Run: headless pygame with SDL's dummy video driver; simulated clock (each Clock.tick advances the game by its frame time, no real sleeping); random seed 0; keys injected as events and as key.get_pressed() state; mouse plan: one left click at the window centre at the start of phase 2, then a move to the lower-right quarter at the start of phase 3.
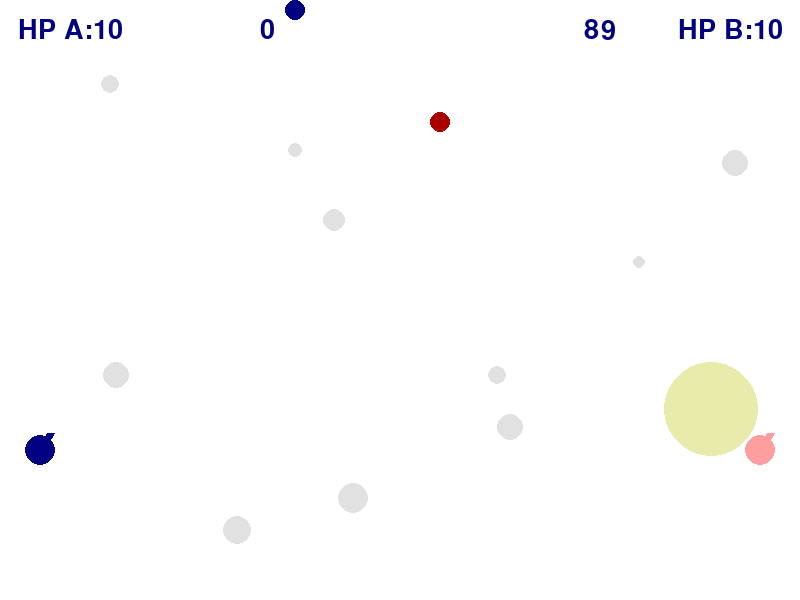
Frame 1 of 4 · flips 1–60 · no input
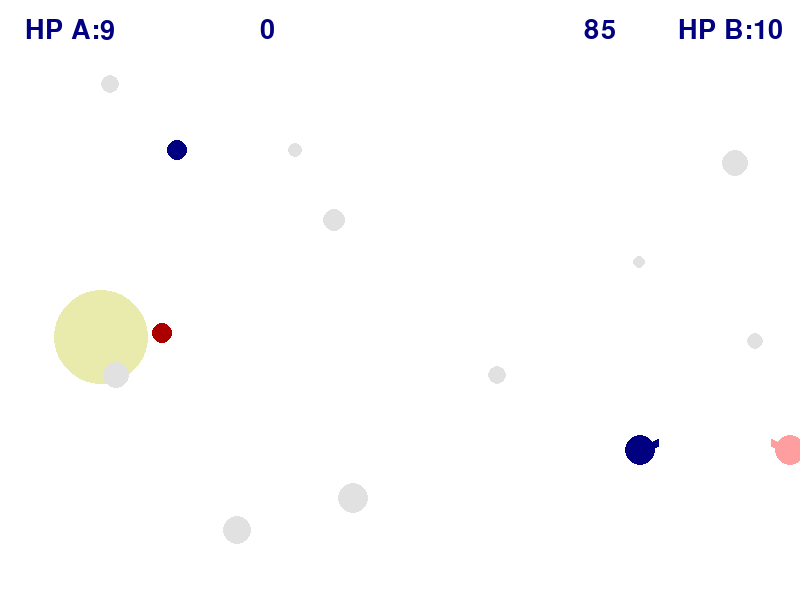
Frame 2 of 4 · flips 61–180 · clicked the window centre · tapped SPACE, RETURN · held RIGHT (→), D
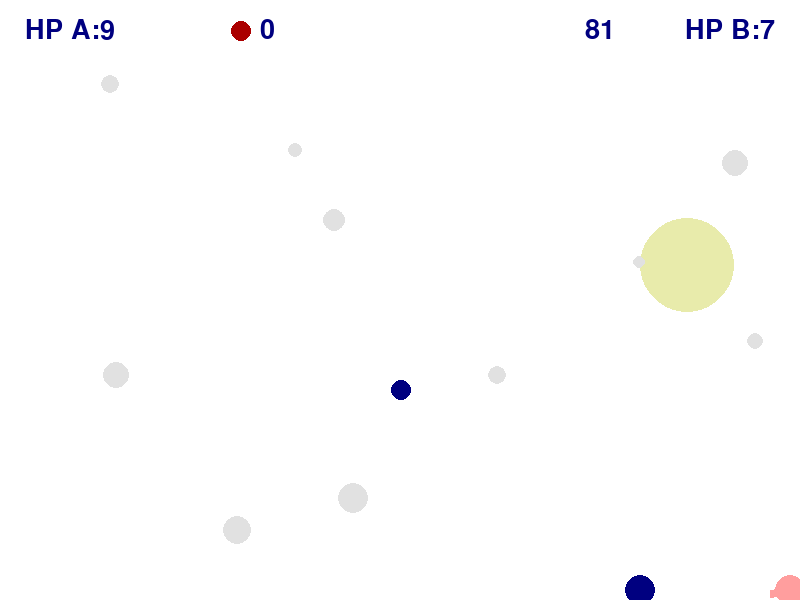
Frame 3 of 4 · flips 181–300 · moved the mouse to the lower-right quarter · held DOWN (↓), S
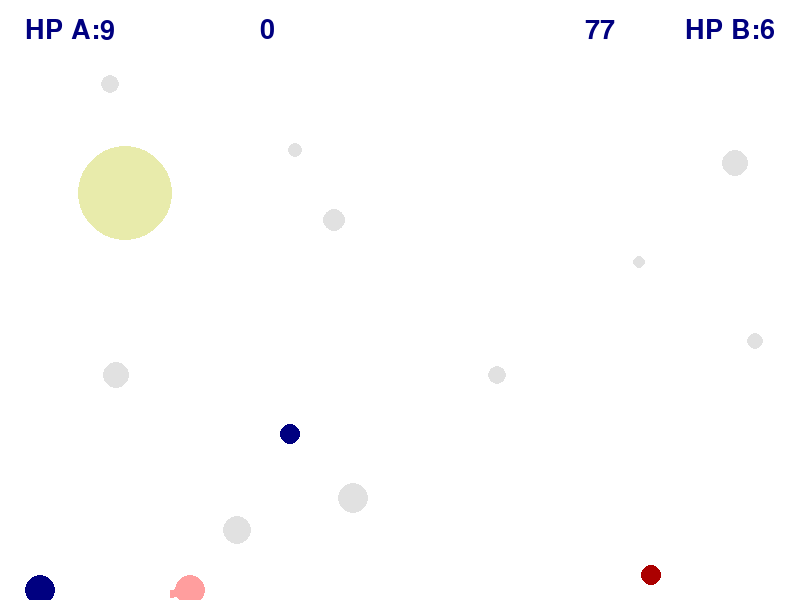
Frame 4 of 4 · flips 301–420 · held LEFT (←), A, UP (↑), W

The pygame program that drew these frames:

import math
import random
import pygame as pg

FPS = 30

RED = (255, 158, 158, 255)
BLUE = (121, 218, 235,)
YELLOW = (232, 235, 171)
GREEN = (171, 235, 171)
MAGENTA = (219, 123, 194)
GAME_COLORS = [RED, BLUE, YELLOW, GREEN, MAGENTA]
NAVY = (0, 0, 128)
EVIL_RED = (171, 0, 0)
GREY = (125, 125, 125)
BLACK = (0, 0, 0)
WHITE = (255, 255, 255)
LIGHT_GREY = (225, 225, 225)

WIDTH = 800
HEIGHT = 600

g = 5 * 30 / FPS  # gravity
timer = 0
playtime = FPS * 90
score = 0

n_targets = 1  # an initial number of targets
n_bombs = 10  # an initial number of bombs
balls = []
targets = []
bombs = []
enemies = []
enemy_colors = [NAVY, EVIL_RED]


def draw_text(surface, text_0, size, x, y):
    """
    writes text on screen.
    :param surface: the surface where text is written
    :param text_0: text is written
    :param size: size of the text
    :param x: horizontal coordinate of a text
    :param y: vertical coordinate of a text
    """
    font_0 = pg.font.Font(font_name, size)
    text_surface = font.render(text_0, True, WHITE)
    text_rect = text_surface.get_rect()
    text_rect.midtop = (x, y)
    surface.blit(text_surface, text_rect)


class Ball:
    def __init__(self, x, y, color, capacity, r, g_0):
        """
        ball class constructor. self.r - radius of a ball, self.vx and self.vy are horizontal and vertical components
        of a ball's velocity, self.color - color of a ball, self.timer - timer of ball's existence, self.hit -
        variable checking if there was a target hit with this ball.
        :param x: horizontal coordinate of a ball
        :param y: vertical coordinate of a ball
        :param color: color of a ball
        :param capacity: variable, describing how frequent we can use this ball
        :param r: radius of a ball
        :param g_0: gravity
        """
        self.x = x
        self.y = y
        self.r = r
        self.vx = 0
        self.vy = 0
        self.color = color
        self.timer = 0
        self.capacity = capacity
        self.g = g_0

    def move(self):
        """
        moves a ball after an iteration by updating coordinates values using velocity, gravity and hitting the wall.
        """
        if self.timer <= FPS * 3:
            self.x += self.vx
            self.y += self.vy
            self.vy += self.g
        else:
            self.x, self.y, self.vx, self.vy, self.r = -2, -2, 0, 0, 0
            del self

    def draw(self):
        """
        draws a ball on screen with set color, coordinates and radius.
        """
        if self.timer < FPS * 3:
            pg.draw.circle(screen, self.color, (self.x, self.y), self.r)


class Target:
    def __init__(self):
        """
        target class constructor. self.x and self.y - initial horizontal and vertical coordinates of a target, self.vx
        and self.vy - initial horizontal and vertical components of target's velocity, self.r - initial radius of a
        target and self.color is initial color of a target.
        """
        self.r = random.randint(20, 50)
        self.x = random.randint(self.r, WIDTH - self.r)
        self.y = random.randint(self.r, HEIGHT - self.r)
        self.vx = random.randint(-20, 20) * 30 / FPS
        self.vy = random.randint(-20, 20) * 30 / FPS
        self.color = random.choice(GAME_COLORS)

    def new_target(self):
        """
        creates new parameters for a target.
        """
        self.__init__()

    def move(self):
        """
        moves target after an iteration. updates the self.x and self.y values using initiated velocity. checks hits
        with walls.
        """
        self.x += self.vx
        self.y += self.vy

        if self.x - self.r <= 0:
            self.x = 0 + self.r
            self.vx = - self.vx
        elif self.x + self.r >= WIDTH:
            self.x = WIDTH - self.r
            self.vx = - self.vx
        elif self.y - self.r <= 0:
            self.y = self.r
            self.vy = - self.vy
        elif self.y + self.r >= HEIGHT:
            self.y = HEIGHT - self.r
            self.vy = - self.vy

    def draw(self):
        """
        draws a target with initiated parameters.
        """
        pg.draw.circle(screen, self.color, (self.x, self.y), self.r)

    def hittest(self, obj):
        """
        checks if the target hits the object.
        :param obj: object hitting the target
        :return: True if the target hits the object, False if not
        """
        if math.hypot(self.x - obj.x, self.y - obj.y) <= self.r + obj.r:
            return True
        else:
            return False

    def clear(self):
        """
        deletes the waste target.
        """
        self.x, self.y, self.vx, self.vy, self.r = -1, -1, 0, 0, 0
        del self


class Bomb:
    def __init__(self):
        """
        initiates a bomb.
        """
        self.r = random.randint(5, 15)
        self.x = random.randint(self.r, WIDTH - self.r)
        self.y = random.randint(self.r, HEIGHT - self.r)
        self.color = LIGHT_GREY

    def new_bomb(self):
        """
        creates new parameters for a self-destroyed bomb.
        """
        self.__init__()

    def draw(self):
        """
        draws a bomb.
        :return:
        """
        pg.draw.circle(screen, self.color, (self.x, self.y), self.r)

    def hitbomb(self, obj):
        """
        checks if bomb collides with the object.
        :param obj: object which hits the bomb
        """
        if math.hypot(self.x - obj.x, self.y - obj.y) <= self.r + obj.r:
            return True
        else:
            return False

    def clear(self):
        """
        deletes the waste bomb.
        """
        self.x, self.y, self.r = -1, -1, 0
        del self


class Gun:
    def __init__(self, x, y, color):
        """
        gun class constructor. self.v_gun - velocity while moving, self.pistols - magazine of a gun, self.firepower -
        initial power of a shoot, self.ready - variable checking if the gun is "ready" for shooting, self.angle - the
        angle of the barrel, self.COLOR - the initial color of a gun, self.color - color of a gun in a particular
        moment, self.r - radius of a gun's body, self.max_firepower - maximum of power of a shoot.
        :param x: horizontal coordinate of a gun
        :param y: vertical coordinate of a gun
        :param color: color of a gun
        """
        self.x = x
        self.y = y
        self.v_gun = 5 * 30 / FPS
        self.pistols = 4
        self.firepower = 20
        self.ready = 0
        self.angle = 1
        self.hp = 10
        self.COLOR = color
        self.color = self.COLOR
        self.r = 15
        self.max_firepower = 80

    def fire(self, event_0, capacity, r, g_0=g):
        """
        makes gun shoot with a ball.
        :param event_0: if button on mouse is up, shoots
        :param capacity: the capacity of initiating ball
        :param r: the radius of initiating ball
        :param g_0: gravity in the physics of initiating ball movement
        """
        new_ball = Ball(self.x, self.y, self.color, capacity, r, g_0)
        self.angle = math.atan2((self.y - event_0.pos[1]), event_0.pos[0] - self.x)
        new_ball.vx = self.firepower * math.cos(self.angle) * 30 / FPS
        new_ball.vy = - self.firepower * math.sin(self.angle) * 30 / FPS
        balls.append(new_ball)
        self.ready = 0
        self.firepower = 20

    def aiming(self, event_0):
        """
        aims the gun.
        :param event_0: get the coordinates of the cursor
        """
        if event_0:
            self.angle = math.atan2((self.y - event_0.pos[1]), event_0.pos[0] - self.x)
        if self.pistols != 0:
            self.color = self.COLOR
        else:
            self.color = GREY

    def draw(self):
        """
        draws a gun with body in both neutral and fire conditions.
        """
        pg.draw.line(screen, self.color, [self.x, self.y], [self.x + self.firepower * math.cos(self.angle),
                                                            self.y - self.firepower * math.sin(self.angle)], 8)
        pg.draw.circle(screen, self.color, [self.x, self.y], self.r)

    def power_up(self):
        """
        increases the power of shoot while the mouse button is held.
        """
        if self.ready:
            if self.firepower < self.max_firepower:
                self.firepower += 4
        if self.pistols != 0:
            self.color = self.COLOR
        else:
            self.color = GREY

    def move_left(self):
        """
        moves the gun to the left.
        """
        if self.x >= self.r:
            self.x -= self.v_gun

    def move_right(self):
        """
        moves the gun to the right.
        """
        if self.x <= WIDTH - self.r:
            self.x += self.v_gun

    def move_up(self):
        """
        moves the gun to the top.
        """
        if self.y >= self.r:
            self.y -= self.v_gun

    def move_down(self):
        """
        moves the gun to the bottom.
        """
        if self.y <= HEIGHT - self.r:
            self.y += self.v_gun


class Enemy:
    def __init__(self, x, y, color):
        """
        enemy class constructor. self.color - color of the enemy.
        :param x: horizontal coordinate of the enemy
        :param y: vertical coordinate of the enemy
        :param obj: enemy's target object
        """
        self.x = x
        self.y = y
        self.r = 10
        self.vx = random.randint(-20, 20)
        self.vy = random.randint(-20, 20)
        self.color = color

    def move(self):
        """
        moves the enemy after an iteration by updating coordinates values using velocity, gravity and hitting the wall.
        """
        self.x += self.vx
        self.y += self.vy
        if self.x - self.r <= 0:
            self.x = 0 + self.r
            self.vx = - self.vx
            self.vy = random.randint(-20, 20)
        elif self.x + self.r >= WIDTH:
            self.x = WIDTH - self.r
            self.vx = - self.vx
            self.vy = random.randint(-20, 20)
        elif self.y - self.r <= 0:
            self.y = self.r
            self.vy = - self.vy
            self.vx = random.randint(-20, 20)
        elif self.y + self.r >= HEIGHT:
            self.y = HEIGHT - self.r
            self.vy = - self.vy
            self.vx = random.randint(-20, 20)

    def draw(self):
        """
        draws a ball on screen with set color, coordinates and radius.
        """
        pg.draw.circle(screen, self.color, (self.x, self.y), self.r)

    def hitenemy(self, obj):
        """
        checks if enemy collides with the object.
        :param obj: object which hits with the enemy
        """
        if math.hypot(self.x - obj.x, self.y - obj.y) <= self.r + obj.r:
            return True
        else:
            return False


screen = pg.display.set_mode((WIDTH, HEIGHT))
pg.init()
font = pg.font.Font(None, 40)
font_name = pg.font.match_font("arial")

finished = False
clock = pg.time.Clock()

gun_A = Gun(40, 450, NAVY)
gun_A.max_firepower = 100
gun_B = Gun(WIDTH - 40, 450, RED)
gun_B.max_firepower = 200

for _ in range(n_targets):
    targets.append(Target())

for _ in range(n_bombs):
    bombs.append(Bomb())

for _ in range(2):
    enemies.append(Enemy(WIDTH // 2, HEIGHT // 2, enemy_colors[_]))

while not finished and timer <= playtime and gun_A.hp > 0 and gun_B.hp > 0:
    screen.fill(WHITE)
    gun_A.draw()
    gun_B.draw()
    for t in targets:
        t.draw()
    for b in balls:
        b.draw()
    for bomb in bombs:
        bomb.draw()
    for enemy in enemies:
        enemy.draw()

    text = font.render(str(score), True, NAVY)
    place = text.get_rect(center=(WIDTH / 3, 30))
    screen.blit(text, place)  # score

    text = font.render(str(90 - int(timer // FPS)), True, NAVY)
    place = text.get_rect(center=(3 * WIDTH / 4, 30))
    screen.blit(text, place)  # countdown

    text = font.render("HP A:" + str(gun_A.hp), True, NAVY)
    place = text.get_rect(center=(70, 30))
    screen.blit(text, place)  # A's hp

    text = font.render("HP B:" + str(gun_B.hp), True, NAVY)
    place = text.get_rect(center=(WIDTH - 70, 30))
    screen.blit(text, place)  # B's hp

    pg.display.update()
    clock.tick(FPS)
    timer += 1

    keys = pg.key.get_pressed()
    if keys[pg.K_a]:
        gun_A.move_left()
    elif keys[pg.K_d]:
        gun_A.move_right()
    elif keys[pg.K_w]:
        gun_A.move_up()
    elif keys[pg.K_s]:
        gun_A.move_down()
    if keys[pg.K_LEFT]:
        gun_B.move_left()
    elif keys[pg.K_RIGHT]:
        gun_B.move_right()
    elif keys[pg.K_UP]:
        gun_B.move_up()
    elif keys[pg.K_DOWN]:
        gun_B.move_down()

    for t in targets:
        t.move()

    for event in pg.event.get():
        if event.type == pg.QUIT:
            finished = True
        elif event.type == pg.MOUSEBUTTONDOWN:
            if event.button == 1:  # if the right button of the mouse is clicked on
                if gun_A.pistols != 0:
                    gun_A.ready = 1
                else:
                    print("you don't have an infinite number of pistons!")
            if event.button == 3:  # if the right button of the mouse is clicked on
                if gun_B.pistols != 0:
                    gun_B.ready = 1
                else:
                    print("you don't have an infinite number of pistons!")
        elif event.type == pg.MOUSEBUTTONUP:
            if event.button == 1:
                if gun_A.ready:
                    gun_A.fire(event, 3, 20)
                    gun_A.pistols -= 1
            if event.button == 3:
                if gun_B.ready:
                    gun_B.fire(event, -1, 10, 0)
                    gun_B.pistols -= 1
        elif event.type == pg.MOUSEMOTION:
            gun_A.aiming(event)
            gun_B.aiming(event)

    for b in balls:
        b.move()
        for t in targets:
            if t.hittest(b) and b.capacity != 0:
                t.new_target()
                score += 1
                b.capacity -= 1
        if b.capacity == 0:
            b.timer = FPS * 3
    for enemy in enemies:
        enemy.move()
        if enemy.hitenemy(gun_A):
            gun_A.hp -= 1
        if enemy.hitenemy(gun_B):
            gun_B.hp -= 1

    for bomb in bombs:
        if bomb.hitbomb(gun_A):
            gun_A.hp -= 1
            bomb.new_bomb()
            print("BOOM!")
        if bomb.hitbomb(gun_B):
            gun_B.hp -= 1
            bomb.new_bomb()
            print("BOOM!")
    new_N = int(score // 10 + 1)
    for _ in range(new_N - n_targets):
        targets.append(Target())
    n_targets = new_N
    gun_A.power_up()
    gun_B.power_up()

    if gun_A.pistols < 5 and timer % 60 == 0:
        gun_A.pistols += 1
        gun_B.pistols += 1

pg.quit()
if gun_A.hp > gun_B.hp:
    print("unfortunately we lost B player")
elif gun_A.hp < gun_B.hp:
    print("unfortunately we lost A player")
elif gun_A.hp == gun_B.hp and gun_A.hp == 0:
    print("unfortunately we lost both players")

print("YOUR SCORE: ", score)
